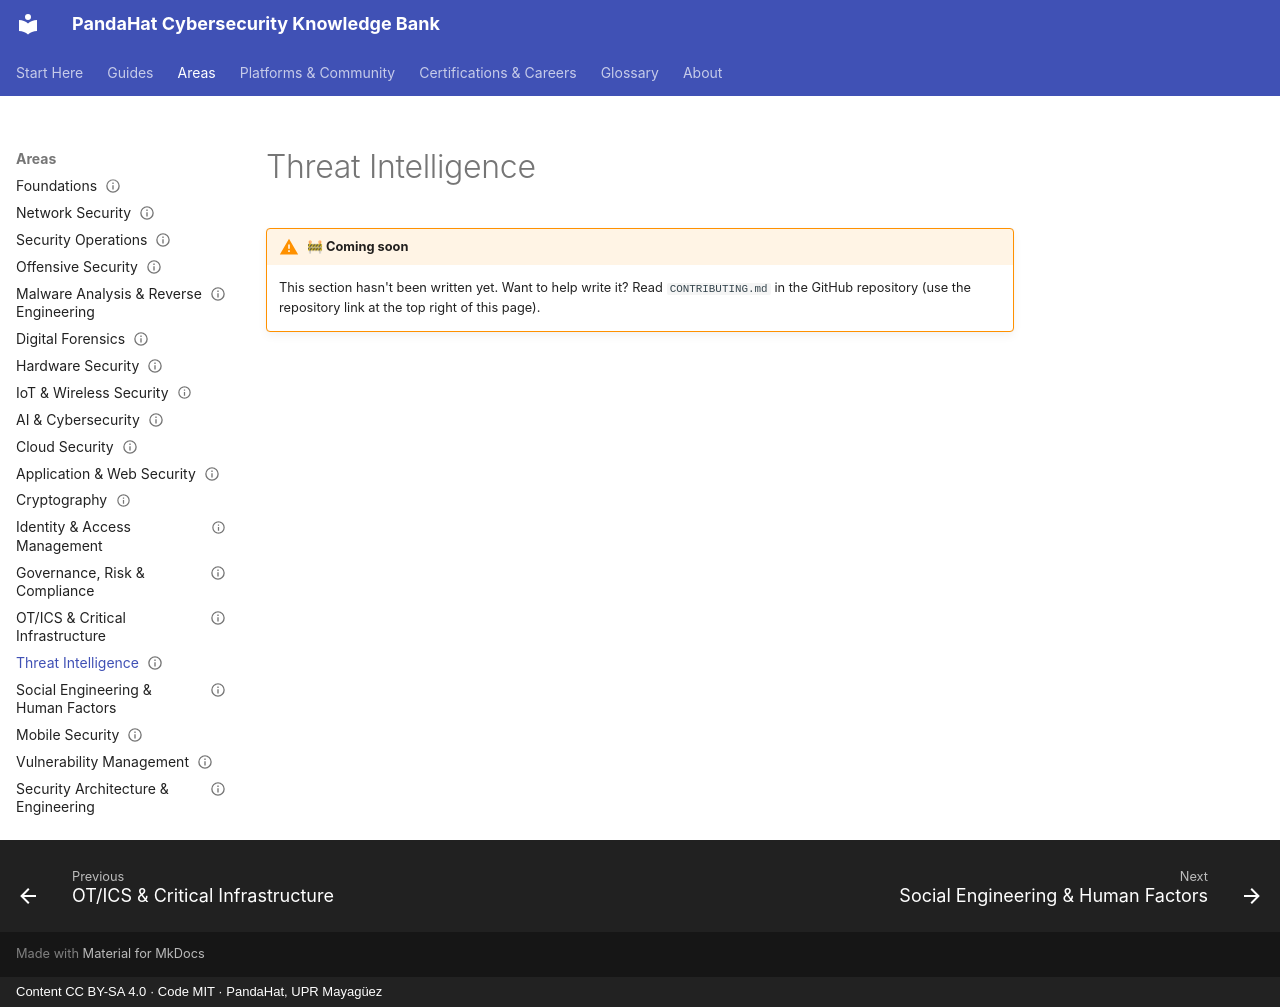

repository: pandahat-uprm/Pandahat-Cybersecurity-Knowledge-Bank · page: areas/threat-intelligence/index.html · generator: mkdocs · copyright: Content CC BY-SA 4.0 · Code MIT · PandaHat, UPR Mayagüez

---
title: "Threat Intelligence"
status: stub
last_reviewed: 2026-09-22
---

# Threat Intelligence

!!! warning "🚧 Coming soon"
    This section hasn't been written yet. Want to help write it? Read `CONTRIBUTING.md` in the GitHub repository (use the repository link at the top right of this page).
